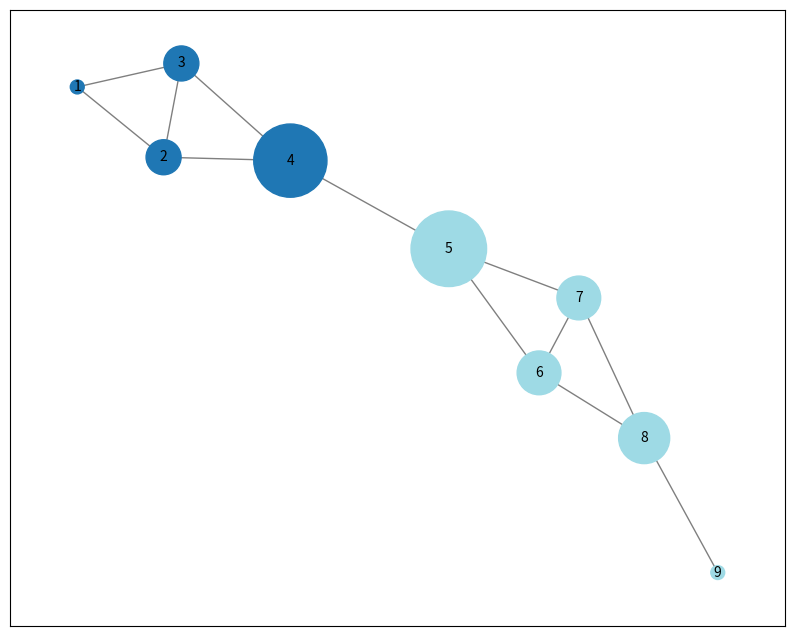
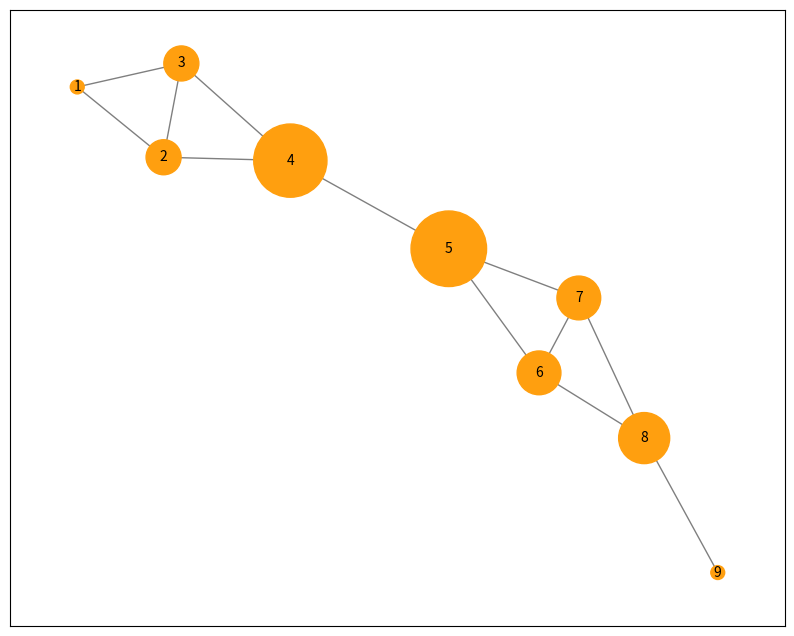

Reproduce these figures in Python, in order.
import networkx as nx
import pandas as pd
import matplotlib.pyplot as plt
import numpy as np
from networkx.algorithms.community import louvain_communities, modularity
from matplotlib.cm import ScalarMappable
import csv
import json

class SocialNetworkAnalyzer:
    def __init__(self):
        """Инициализация пустого анализатора социальной сети."""
        self.graph = nx.Graph()
        self.betweenness = {}
        self.eigenvector = {}
        self.pagerank = {}
        self.communities = []
        self.partition = {}
        self.modularity_score = 0.0
        self.results = None
        self.users = []

    def load_from_edges(self, nodes=None, edges=None, users=None):
        """Загрузка графа из списка узлов и ребер."""
        if edges is None or not edges:
            print("Ошибка: ребра не предоставлены или пусты")
            return False
        self.graph.clear()
        if users:
            self.users = list(users)
        if nodes:
            self.graph.add_nodes_from(nodes)
        self.graph.add_edges_from(edges)
        print(f"Граф загружен: {self.graph.number_of_nodes()} узлов, {self.graph.number_of_edges()} ребер")
        return True

    def load_from_file(self, file_path, file_type='edgelist'):
        """Загрузка графа из файла (поддерживаются edgelist или JSON)."""
        self.graph.clear()
        try:
            if file_type == 'edgelist':
                self.graph = nx.read_edgelist(file_path, nodetype=int)
            elif file_type == 'json':
                with open(file_path, 'r') as f:
                    data = json.load(f)
                self.graph = nx.node_link_graph(data)
            else:
                print(f"Ошибка: неподдерживаемый тип файла '{file_type}'")
                return False
            print(f"Граф загружен из файла: {self.graph.number_of_nodes()} узлов, {self.graph.number_of_edges()} ребер")
            return True
        except Exception as e:
            print(f"Ошибка при загрузке файла: {e}")
            return False

    def save_friends_list(self, output_file='friends_list.csv'):
        """Сохранение результатов в CSV."""
        if not self.graph.nodes or not self.users:
            print("Ошибка: граф пуст")
            return

        results = {
            'ID': [user.id for user in self.users],
            'Имя': [user.first_name for user in self.users],
            'Фамилия': [user.last_name for user in self.users],
        }

        self.results = pd.DataFrame(results)

        self.results = self.results.sort_values(by='ID', ascending=True)
        self.results.to_csv(output_file, index=False)
        print(f"Результаты сохранены в '{output_file}'")
        # print("\nТоп-5 узлов по междуности:")
        # print(self.results.head())

    def calculate_centralities(self):
        """Расчет метрик центральности (посредническая, собственная, PageRank)."""
        if not self.graph.nodes:
            print("Ошибка: граф пуст")
            return

        # Посредническая центральность
        self.betweenness = nx.betweenness_centrality(self.graph, normalized=True)
        print("Междуность рассчитана")

        # Собственная центральность
        try:
            self.eigenvector = nx.eigenvector_centrality(self.graph, max_iter=1000, tol=1e-06)
            print("Собственная центральность рассчитана")
        except nx.PowerIterationFailedConvergence:
            self.eigenvector = {node: 0 for node in self.graph.nodes()}
            print("Собственная центральность не сошлась, используются нули")

        # PageRank
        self.pagerank = nx.pagerank(self.graph, alpha=0.85)
        print("PageRank рассчитан")

    def detect_communities(self, resolution=1.0, seed=42):
        """Обнаружение сообществ с помощью алгоритма Louvain."""
        if not self.graph.nodes:
            print("Ошибка: граф пуст")
            return

        self.communities = louvain_communities(self.graph, resolution=resolution, seed=seed)
        self.partition = {}
        for i, comm in enumerate(self.communities):
            for node in comm:
                self.partition[node] = i
        self.modularity_score = modularity(self.graph, self.communities)
        print(f"Сообщества обнаружены: {len(self.communities)} сообществ, модулярность = {self.modularity_score:.3f}")

    def save_results(self, output_file='network_metrics.csv'):
        """Сохранение результатов в CSV."""
        if not self.graph.nodes:
            print("Ошибка: граф пуст")
            return

        results = {
            'UserID': list(self.graph.nodes()),
        }

        if self.betweenness:
            results['Betweenness'] = [self.betweenness.get(node, 0) for node in self.graph.nodes()]
        if self.eigenvector:
            results['Eigenvector'] = [self.eigenvector.get(node, 0) for node in self.graph.nodes()]
        if self.pagerank:
            results['PageRank'] = [self.pagerank.get(node, 0) for node in self.graph.nodes()]
        if self.communities and self.partition:
            results['Communities'] = [self.partition.get(node, -1) for node in self.graph.nodes()]

        if not self.betweenness \
            and not self.eigenvector \
            and not self.pagerank \
            and not self.communities \
            and not self.partition:
            print('Ошибка: метрики не вычислены')
            return

        self.results = pd.DataFrame(results)

        self.results = self.results.sort_values(by='Betweenness', ascending=False)
        self.results.to_csv(output_file, index=False)
        print(f"Результаты сохранены в '{output_file}'")
        print("\nТоп-5 узлов по междуности:")
        print(self.results.head())

    def visualize(self, output_file='network_graph.png', labels=True, communities=True):
        """Визуализация графа: цвет по сообществам (если есть), размер по междуности."""
        if not self.graph.nodes:
            print("Ошибка: граф пуст")
            return

        fig, ax = plt.subplots(figsize=(10, 8), dpi=500)
        pos = nx.spring_layout(self.graph, seed=42)

        # Размер узлов по междуности
        sizes = [self.betweenness.get(node, 0) * 5000 + 100 for node in self.graph.nodes()]

        # Цвет узлов: по сообществам, если они есть, иначе единый цвет
        if communities and self.partition:
            colors = [self.partition.get(node, -1) for node in self.graph.nodes()]
            max_community = max(self.partition.values())
            cmap = plt.get_cmap('tab20', max_community + 1)
            # Цветовая шкала
            # sm = ScalarMappable(cmap=cmap, norm=plt.Normalize(vmin=0, vmax=max_community))
            # fig.colorbar(sm, ax=ax, label='Community')
        else:
            colors = '#ff9f0f'  # Единый цвет, если сообщества не обнаружены
            cmap = None

        # Рисуем узлы и ребра
        nx.draw_networkx_nodes(self.graph, pos, node_color=colors, cmap=cmap, node_size=sizes, ax=ax)
        nx.draw_networkx_edges(self.graph, pos, alpha=0.5, ax=ax)
        if labels:
            nx.draw_networkx_labels(self.graph, pos, font_size=10, ax=ax)

        # plt.title("Social Network Graph: Colored by Community (if detected), Sized by Betweenness")
        plt.savefig(output_file, bbox_inches='tight')
        plt.close()
        print(f"Визуализация сохранена в '{output_file}'")

    def analyze_and_visualize(self, nodes=None, edges=None, input_file=None, file_type='edgelist'):
        """Полный анализ: загрузка, расчет характеристик, сохранение и визуализация."""
        # Загрузка графа
        if input_file:
            self.load_from_file(input_file, file_type)
        else:
            self.load_from_edges(nodes, edges)

        # Расчет характеристик
        self.calculate_centralities()
        self.detect_communities()

        # Сохранение и визуализация
        self.save_results()
        self.visualize()


if __name__ == "__main__":
    # Пример использования
    analyzer = SocialNetworkAnalyzer()
    nodes = [1, 2, 3, 4, 5, 6, 7, 8, 9]
    edges = [
        (1, 2), (1, 3), (2, 3), (2, 4), (3, 4), (4, 5),
        (5, 6), (5, 7), (6, 7), (6, 8), (7, 8), (8, 9)
    ]
    # Тест с сообществами
    analyzer.analyze_and_visualize(nodes, edges)
    # Тест без сообществ
    analyzer2 = SocialNetworkAnalyzer()
    analyzer2.load_from_edges(nodes, edges)
    analyzer2.calculate_centralities()
    analyzer2.visualize('graph_no_communities.png')
